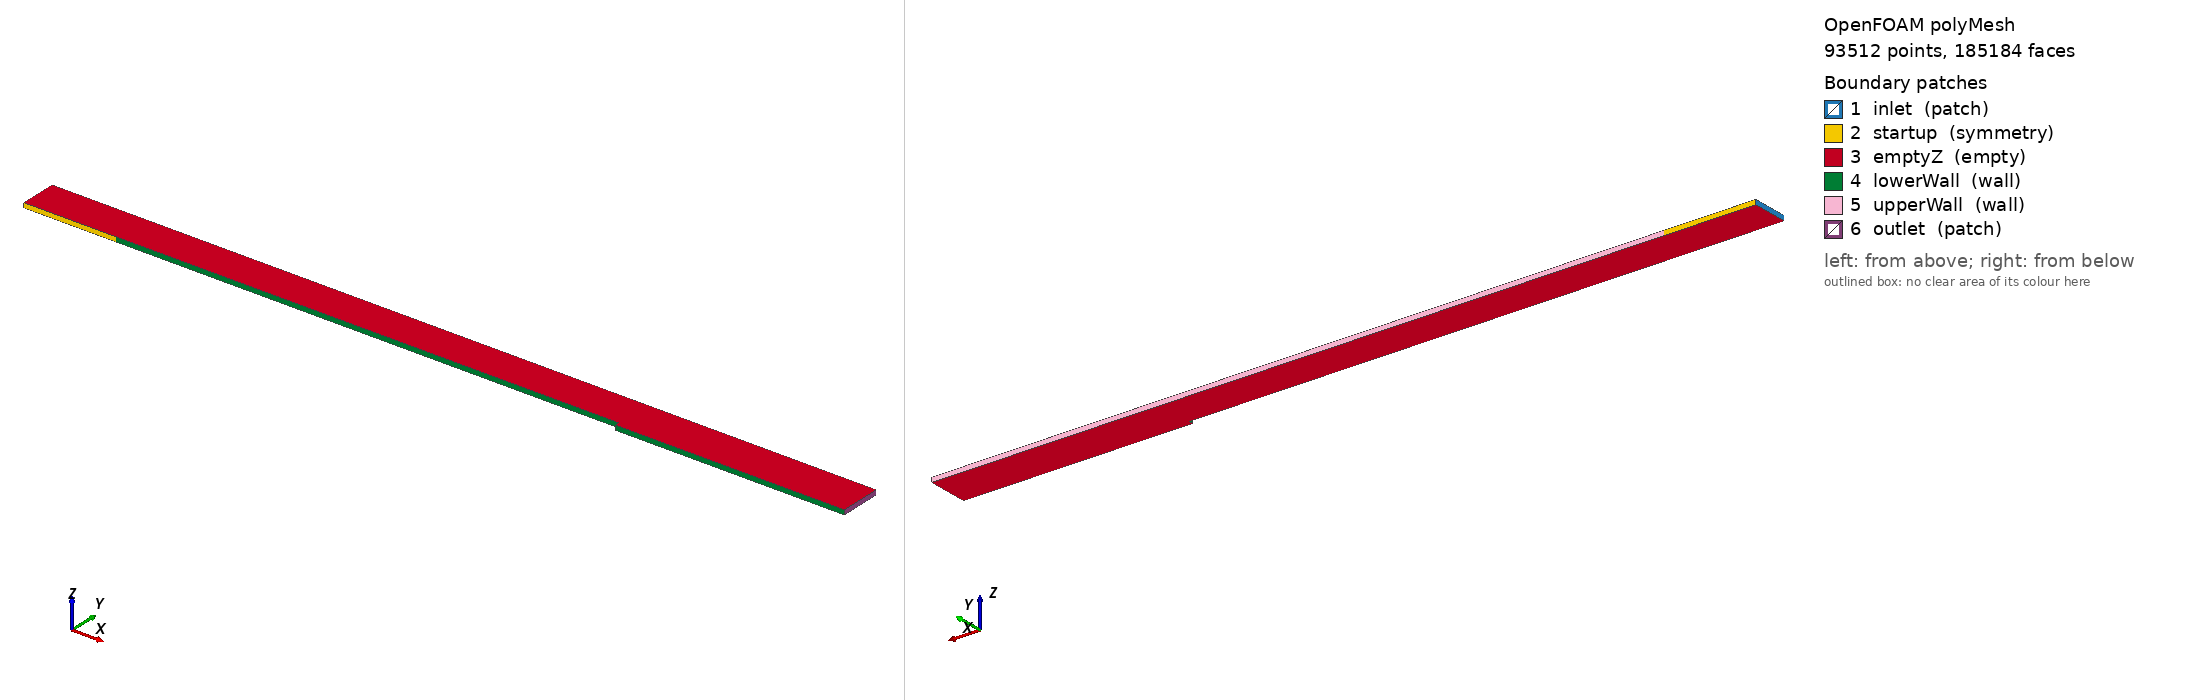

OpenFOAM case: the committed polyMesh, 93512 points, 185184 faces. Boundary patches (legend numbers): 1 inlet (patch), 2 startup (symmetry), 3 emptyZ (empty), 4 lowerWall (wall), 5 upperWall (wall), 6 outlet (patch). Left view from above one corner, right view from below the opposite corner. Boundary conditions: 1 field file(s) under 0/; 6 of 6 drawn patches have an entry in a shipped field file.

=== constant/polyMesh/boundary ===
/*--------------------------------*- C++ -*----------------------------------*\
  written by cutmesh
\*---------------------------------------------------------------------------*/
FoamFile
{
    format      ascii;
    class       polyBoundaryMesh;
    location    "constant/polyMesh";
    object      boundary;
}
// * * * * * * * * * * * * * * * * * * * * * * * * * * * * * * * * * * * * * //

6
(
    inlet
    {
        type            patch;
        nFaces          81;
        startFace       91674;
    }
    startup
    {
        type            symmetry;
        nFaces          54;
        startFace       91755;
    }
    emptyZ
    {
        type            empty;
        nFaces          92286;
        startFace       91809;
    }
    lowerWall
    {
        type            wall;
        inGroups        List<word> 1(wall);
        nFaces          504;
        startFace       184095;
    }
    upperWall
    {
        type            wall;
        inGroups        List<word> 1(wall);
        nFaces          486;
        startFace       184599;
    }
    outlet
    {
        type            patch;
        nFaces          99;
        startFace       185085;
    }
)


=== 0/k ===
FoamFile
{
 version 2.0;
 format ascii;
 class volScalarField;
 object k;
}
dimensions [0 2 -2 0 0 0 0];
internalField uniform 0.00109;
boundaryField
{
 inlet { type fixedValue; value uniform 0.00109; }
 outlet { type zeroGradient; }
 lowerWall { type kqRWallFunction; value uniform 0.00109; }
 upperWall { type kqRWallFunction; value uniform 0.00109; }
 startup { type symmetry; }
 emptyZ { type empty; }
}


Also in the case, not shown: constant/polyMesh/faces.gz (numeric list); constant/polyMesh/owner.gz (numeric list); constant/polyMesh/points.gz (numeric list).
